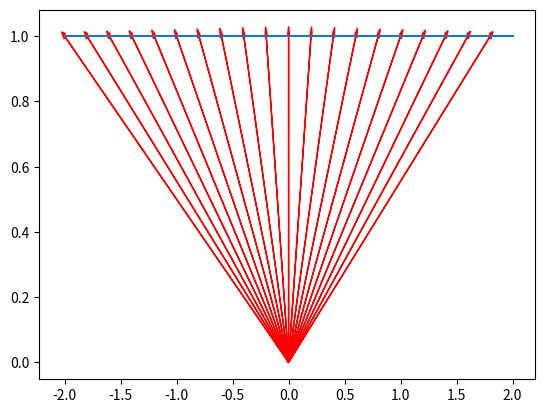

Write the Python code that produced this figure.
import numpy as np
import matplotlib.pyplot as plt

# [redacted]

#3.
ey = np.array([0,1]) #단위 백터를 nparray로 받는다.
for a in np.arange(-2,2,0.2): #변수 a가 바뀔때 마다 그림을 그려주기위해 for in np.range를 사용했습니다. 
    A = np.array([[0,a],      # A와 ey를 연산하면, (a,1)이 나오는데 이 값은 a값에 상관 없이 y = 1위에 있습니다.
                 [0,1]])
    v = np.dot(A,ey)          # v = (a,1)이 나옵니다.
    plt.arrow(0,0,v[0],v[1], head_width = 0.02, color = 'r') # 해당 백터를 arraw를 이용하여 그려줍니다.

def line(k):                  #그린 백터들의 종점이 y = 1에 있는지 보기위해, 그림에 y = 1도 같이 그립니다.
    return 0*k+1              # return 값이 1인 함수를 생성합니다.  
x = np.linspace(-2,2,10)      # x를 -2부터 2까지 10등분한 값들을 받습니다.

plt.plot(x,line(x))           # line(x)를 그립니다. 즉 y = 1을 그려줍니다.

plt.show()

#4.
# u+v = 2ex, u-v = 2ey, 
# Au+Av = A(u+v) = 2Aex = (2,0),  Aex = (1,0)  -ㄱ
# Au-Av = A(u-v) = 2Aey = (4,4),  Aey = (2,2)  -ㄴ
# A를 ex에 연산 한 결과가 백터로 표현 가능하므로 A는 2*2행렬이다.
# A = array([[a,b],   로 두고, ㄱ,ㄴ의 식을 써주면 다음과 같다.
#            [c,d]])
# 1*a + 0*b + 0*c + 0*d = 1
# 0*a + 0*b + 1*c + 0*d = 0
# 0*a + 1*b + 0*c + 0*d = 2
# 0*a + 0*b + 0*c + 1*d = 2
# 위식을 Bx = b로 표현 할수 있고 그때의 B와 b는 다음과 같다. x = [a,b,c,d]이다.
B = np.array([[1,0,0,0],
              [0,0,1,0],
              [0,1,0,0],
              [0,0,0,1]])

b = np.array([1,0,2,2])

sol = np.linalg.solve(B,b) # linalg.solve(A,b)는 Bx = b를 만족하는 x를 sol로 받습니다.
print('sol:',sol) #sol을 출력해줍니다. sol:[1,2,0,4]가 출력됩니다.
A = np.array([[1,2],
              [0,2]]) # A는 다음과 같이 구할 수 있습니다. 

#5. 토끼의 수를 x1, 닭의 수를 x2 라고 두겠습니다.
# x1+x2 = 40, 4x1 +2x2 = 92 이식을 만족해야합니다.
# 위 식을 행렬로 표현하면 Ax = b 로 표현할 수 있고, A와 b는 다음과 같습니다.

A = np.array([[1,1],
              [4,2]]) 
b = np.array([40,92])

sol = np.linalg.solve(A,b) # linalg.solve(A,b)는 Ax = b를 만족하는 x를 sol로 받습니다.
print('sol:',sol) #sol을 출력해줍니다.
#출력되는 sol은 [6,34] 입니다.
